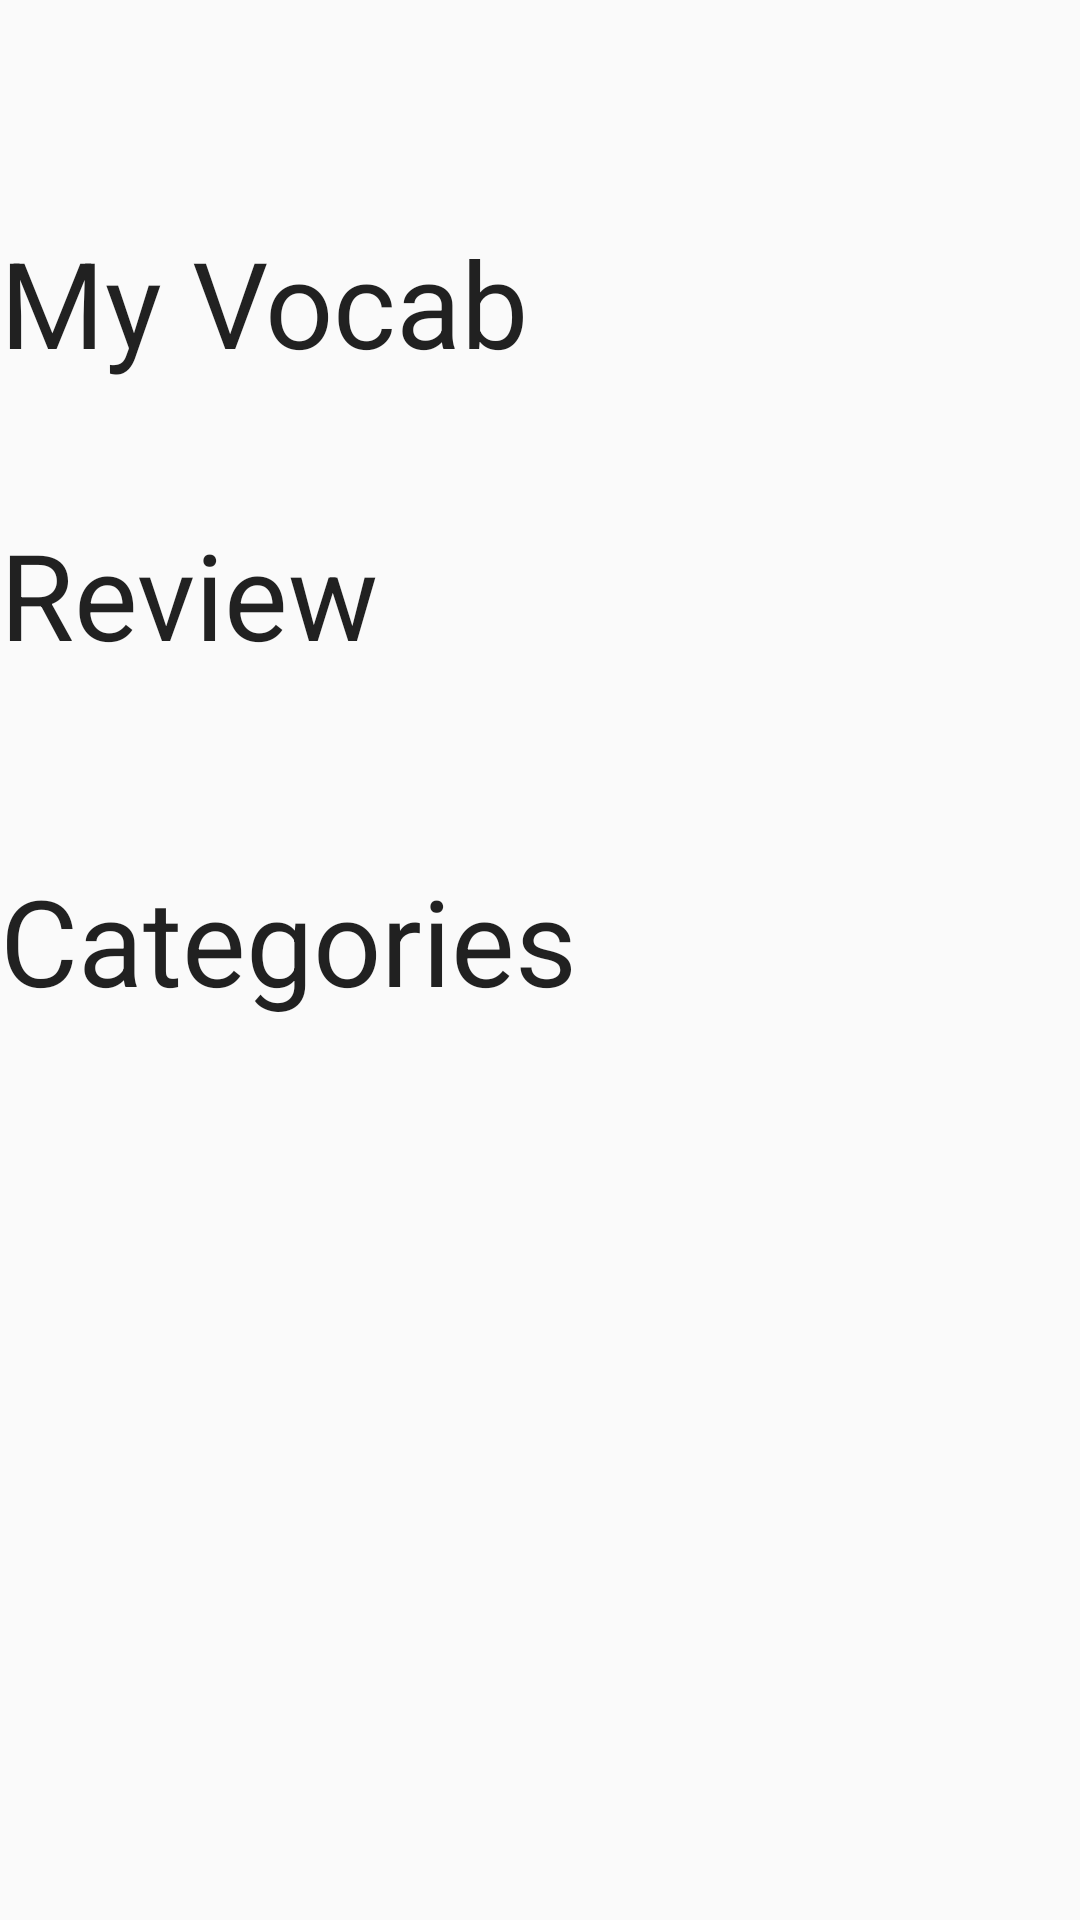

Here is an Android app screen rendered from its layout file. Give the layout XML and the strings, colors and styles it references.
<!-- AndroidManifest.xml: application theme AppTheme -->
<!-- res/layout/activity_main_two.xml -->
<?xml version="1.0" encoding="utf-8"?>
<RelativeLayout xmlns:android="http://schemas.android.com/apk/res/android"
    android:layout_width="match_parent"
    android:layout_height="match_parent">

    <TextView
        android:layout_width="wrap_content"
        android:layout_height="wrap_content"
        android:textAppearance="?android:attr/textAppearanceLarge"
        android:text="My Vocab"
        android:id="@+id/myVocab"
        android:layout_marginTop="74dp"
        android:layout_alignParentTop="true"
        android:layout_alignParentLeft="true"
        android:layout_alignParentStart="true"
        android:textIsSelectable="false"
        android:textSize="40sp" />

    <TextView
        android:layout_width="wrap_content"
        android:layout_height="wrap_content"
        android:textAppearance="?android:attr/textAppearanceLarge"
        android:text="Review"
        android:id="@+id/review"
        android:layout_marginTop="44dp"
        android:layout_below="@+id/myVocab"
        android:layout_alignParentLeft="true"
        android:layout_alignParentStart="true"
        android:textSize="40sp" />

    <TextView
        android:layout_width="wrap_content"
        android:layout_height="wrap_content"
        android:textAppearance="?android:attr/textAppearanceLarge"
        android:text="Categories"
        android:id="@+id/categories"
        android:textSize="40sp"
        android:layout_below="@+id/review"
        android:layout_alignParentLeft="true"
        android:layout_alignParentStart="true"
        android:layout_marginTop="62dp" />
</RelativeLayout>
<!-- resources referenced by this layout -->
<resources>
  <style name="AppTheme" parent="Theme.AppCompat.Light.NoActionBar">
          
          <item name="colorPrimary">@color/action_bar_background</item>
          <item name="colorPrimaryDark">@color/dark_primary_color</item>
      </style>
</resources>
